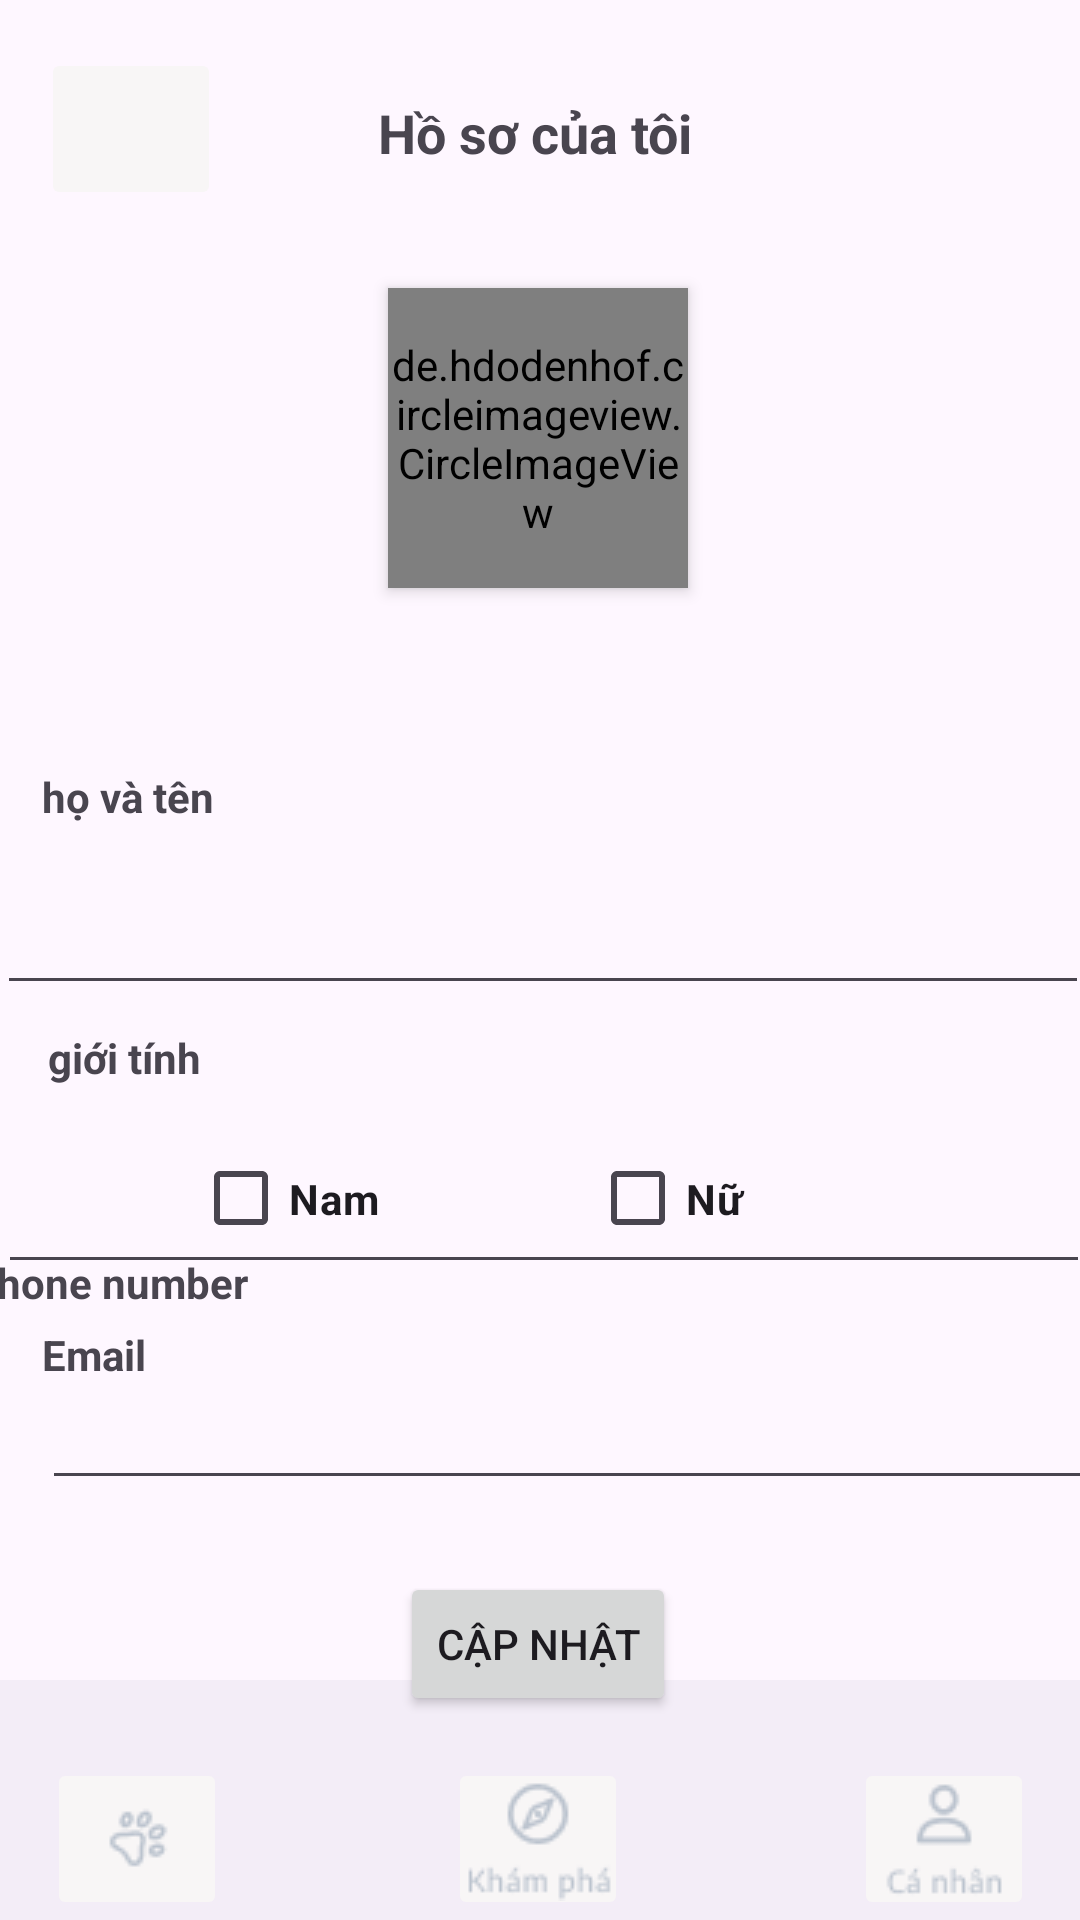

Reconstruct the res/layout file that produces this screen, plus the resources it refers to.
<!-- AndroidManifest.xml: application theme Theme.SocialForPet -->
<!-- res/layout/activity_edit_profile.xml -->
<?xml version="1.0" encoding="utf-8"?>
<androidx.constraintlayout.widget.ConstraintLayout xmlns:android="http://schemas.android.com/apk/res/android"
    xmlns:app="http://schemas.android.com/apk/res-auto"
    xmlns:tools="http://schemas.android.com/tools"
    android:layout_width="match_parent"
    android:layout_height="match_parent"
    tools:context=".edit_profile">

    <de.hdodenhof.circleimageview.CircleImageView
        android:id="@+id/imageView"
        android:layout_width="100dp"
        android:layout_height="100dp"
        android:layout_marginTop="96dp"
        android:background="@color/white"
        android:elevation="3dp"
        android:inputType="text"
        android:scaleType="centerCrop"
        android:src="@drawable/avatar_human"
        app:layout_constraintEnd_toEndOf="parent"
        app:layout_constraintHorizontal_bias="0.498"
        app:layout_constraintStart_toStartOf="parent"
        app:layout_constraintTop_toTopOf="parent" />

    <com.google.android.material.bottomappbar.BottomAppBar
        android:id="@+id/bottomAppBar"
        android:layout_width="409dp"
        android:layout_height="wrap_content"
        android:layout_gravity="bottom"
        app:layout_constraintBottom_toBottomOf="parent"
        app:layout_constraintEnd_toEndOf="parent"
        app:layout_constraintHorizontal_bias="0.0"
        app:layout_constraintStart_toStartOf="parent"
        tools:ignore="BottomAppBar" />

    <ImageButton
        android:id="@+id/imageButton4"
        android:layout_width="60dp"
        android:layout_height="54dp"
        android:layout_marginTop="16dp"
        android:backgroundTint="#F8F6F6"
        android:src="@drawable/baseline_keyboard_backspace_24"
        app:layout_constraintEnd_toEndOf="parent"
        app:layout_constraintHorizontal_bias="0.045"
        app:layout_constraintStart_toStartOf="parent"
        app:layout_constraintTop_toTopOf="parent" />

    <ImageButton
        android:id="@+id/imageButton"
        android:layout_width="60dp"
        android:layout_height="54dp"
        android:backgroundTint="#F8F6F6"
        android:src="@drawable/pet"
        app:layout_constraintBottom_toBottomOf="parent"
        app:layout_constraintEnd_toEndOf="@+id/bottomAppBar"
        app:layout_constraintHorizontal_bias="0.045"
        app:layout_constraintStart_toStartOf="parent" />

    <ImageButton
        android:id="@+id/imageButton2"
        android:layout_width="60dp"
        android:layout_height="54dp"
        android:backgroundTint="#F8F6F6"
        android:src="@drawable/normal"
        app:layout_constraintBottom_toBottomOf="parent"
        app:layout_constraintEnd_toEndOf="parent"
        app:layout_constraintHorizontal_bias="0.498"
        app:layout_constraintStart_toStartOf="@+id/bottomAppBar" />

    <ImageButton
        android:id="@+id/imageButton3"
        android:layout_width="60dp"
        android:layout_height="54dp"
        android:backgroundTint="#F8F6F6"
        app:layout_constraintBottom_toBottomOf="@+id/bottomAppBar"
        app:layout_constraintEnd_toEndOf="parent"
        app:layout_constraintHorizontal_bias="0.949"
        app:layout_constraintStart_toStartOf="@+id/bottomAppBar"
        app:srcCompat="@drawable/profile" />

    <TextView
        android:id="@+id/textView"
        android:layout_width="wrap_content"
        android:layout_height="wrap_content"
        android:layout_marginTop="32dp"
        android:text="@string/profile"
        android:textSize="18sp"
        android:textStyle="bold"
        app:layout_constraintEnd_toEndOf="parent"
        app:layout_constraintHorizontal_bias="0.494"
        app:layout_constraintStart_toStartOf="parent"
        app:layout_constraintTop_toTopOf="parent" />

    <TextView
        android:id="@+id/textView2"
        android:layout_width="94dp"
        android:layout_height="23dp"
        android:layout_marginTop="256dp"
        android:text="@string/name"
        android:textStyle="bold"
        app:layout_constraintEnd_toEndOf="parent"
        app:layout_constraintHorizontal_bias="0.053"
        app:layout_constraintStart_toStartOf="parent"
        app:layout_constraintTop_toTopOf="parent" />

    <EditText
        android:id="@+id/editTextText"
        android:layout_width="364dp"
        android:layout_height="51dp"
        android:layout_marginTop="284dp"
        android:ems="10"
        android:inputType="text"
        app:layout_constraintEnd_toEndOf="parent"
        app:layout_constraintHorizontal_bias="0.361"
        app:layout_constraintStart_toStartOf="parent"
        app:layout_constraintTop_toTopOf="parent" />

    <TextView
        android:id="@+id/textView3"
        android:layout_width="94dp"
        android:layout_height="23dp"
        android:layout_marginStart="16dp"
        android:layout_marginTop="8dp"
        android:layout_marginEnd="338dp"
        android:text="@string/gioi_tinh"
        android:textStyle="bold"
        app:layout_constraintEnd_toEndOf="parent"
        app:layout_constraintHorizontal_bias="0.0"
        app:layout_constraintStart_toStartOf="parent"
        app:layout_constraintTop_toBottomOf="@+id/editTextText" />

    <CheckBox
        android:id="@+id/checkBox"
        android:layout_width="98dp"
        android:layout_height="51dp"
        android:layout_marginTop="8dp"
        android:text="@string/male"
        android:textStyle="bold"
        app:layout_constraintEnd_toEndOf="parent"
        app:layout_constraintHorizontal_bias="0.246"
        app:layout_constraintStart_toStartOf="parent"
        app:layout_constraintTop_toBottomOf="@+id/textView3" />

    <CheckBox
        android:id="@+id/checkBox2"
        android:layout_width="98dp"
        android:layout_height="51dp"
        android:layout_marginTop="8dp"
        android:text="@string/female"
        android:textStyle="bold"
        app:layout_constraintEnd_toEndOf="parent"
        app:layout_constraintHorizontal_bias="0.75"
        app:layout_constraintStart_toStartOf="parent"
        app:layout_constraintTop_toBottomOf="@+id/textView3" />

    <TextView
        android:id="@+id/textView4"
        android:layout_width="94dp"
        android:layout_height="23dp"
        android:layout_marginStart="14dp"
        android:layout_marginTop="76dp"
        android:layout_marginEnd="340dp"
        android:text="@string/email"
        android:textStyle="bold"
        app:layout_constraintEnd_toEndOf="parent"
        app:layout_constraintHorizontal_bias="0.0"
        app:layout_constraintStart_toStartOf="parent"
        app:layout_constraintTop_toBottomOf="@+id/textView3" />

    <EditText
        android:id="@+id/editTextTextEmailAddress"
        android:layout_width="364dp"
        android:layout_height="51dp"
        android:layout_marginBottom="212dp"
        android:ems="10"
        android:inputType="textEmailAddress"
        app:layout_constraintBottom_toBottomOf="parent"
        app:layout_constraintEnd_toEndOf="parent"
        app:layout_constraintHorizontal_bias="0.297"
        app:layout_constraintStart_toStartOf="parent" />

    <TextView
        android:id="@+id/textView5"
        android:layout_width="94dp"
        android:layout_height="23dp"
        android:layout_marginStart="16dp"
        android:layout_marginEnd="301dp"
        android:layout_marginBottom="8dp"
        android:text="@string/phone_number"
        android:textStyle="bold"
        app:layout_constraintBottom_toTopOf="@+id/editTextPhone"
        app:layout_constraintEnd_toEndOf="parent"
        app:layout_constraintStart_toStartOf="parent" />

    <EditText
        android:id="@+id/editTextPhone"
        android:layout_width="364dp"
        android:layout_height="51dp"
        android:layout_marginStart="14dp"
        android:layout_marginEnd="33dp"
        android:layout_marginBottom="60dp"
        android:ems="10"
        android:inputType="phone"
        app:layout_constraintBottom_toTopOf="@+id/bottomAppBar"
        app:layout_constraintEnd_toEndOf="parent"
        app:layout_constraintHorizontal_bias="0.0"
        app:layout_constraintStart_toStartOf="parent"
        android:autofillHints="sdt" />

    <Button
        android:id="@+id/button3"
        android:layout_width="wrap_content"
        android:layout_height="wrap_content"
        android:layout_marginBottom="68dp"
        android:text="@string/update"
        app:layout_constraintBottom_toBottomOf="@+id/bottomAppBar"
        app:layout_constraintEnd_toEndOf="parent"
        app:layout_constraintHorizontal_bias="0.498"
        app:layout_constraintStart_toStartOf="parent"
        tools:ignore="MissingConstraints" />
</androidx.constraintlayout.widget.ConstraintLayout>
<!-- resources referenced by this layout -->
<resources>
  <!-- drawable avatar_human (drawable) -->
  <vector xmlns:android="http://schemas.android.com/apk/res/android"
      android:width="80dp"
      android:height="80dp"
      android:viewportWidth="80"
      android:viewportHeight="80">
      <path
          android:fillColor="#FFFFFFFF"
          android:pathData="M0 40C0 17.9 17.9 0 40 0s40 17.9 40 40-17.9 40-40 40S0 62.1 0 40Z"/>
      <path
          android:fillColor="#FF2F5BA9"
          android:fillType="evenOdd"
          android:pathData="M48.05 47.47c-2.48 1.65-5.4 2.53-8.37 2.53-4 0-7.84-1.58-10.66-4.4-2.83-2.8-4.42-6.62-4.42-10.6 0-2.97 0.88-5.87 2.54-8.33 1.66-2.47 4.01-4.4 6.77-5.53 2.75-1.13 5.78-1.43 8.7-0.85 2.93 0.58 5.62 2 7.73 4.1 2.1 2.1 3.54 4.77 4.12 7.68 0.59 2.91 0.29 5.93-0.85 8.67-1.15 2.74-3.08 5.08-5.56 6.73Z"/>
      <path
          android:fillColor="#FF7E9CD1"
          android:pathData="M67.35 68.88C60.17 75.77 50.42 80 39.68 80 28.94 80 19.18 75.77 12 68.88c2.51-9.7 19.06-14.6 27.68-14.6 8.62 0 25.16 4.9 27.67 14.6Z"/>
  </vector>
  <!-- drawable normal: png bitmap (drawable, 1469 bytes) -->
  <!-- drawable pet: png bitmap (drawable, 810 bytes) -->
  <!-- drawable profile: png bitmap (drawable, 1139 bytes) -->
  <string name="email">Email</string>
  <string name="female">Nữ</string>
  <string name="gioi_tinh">giới tính</string>
  <string name="male">Nam</string>
  <string name="name">họ và tên</string>
  <string name="phone_number">phone number</string>
  <string name="profile">Hồ sơ của tôi</string>
  <string name="update">Cập nhật</string>
  <style name="Theme.SocialForPet" parent="Base.Theme.SocialForPet" />
  <style name="Base.Theme.SocialForPet" parent="Theme.Material3.DayNight.NoActionBar">
          
          
      </style>
  <!-- not gathered from this repository: default colours our renderer supplied (Android Studio template values) -->
  <color name="white">#FFFFFFFF</color>
</resources>
